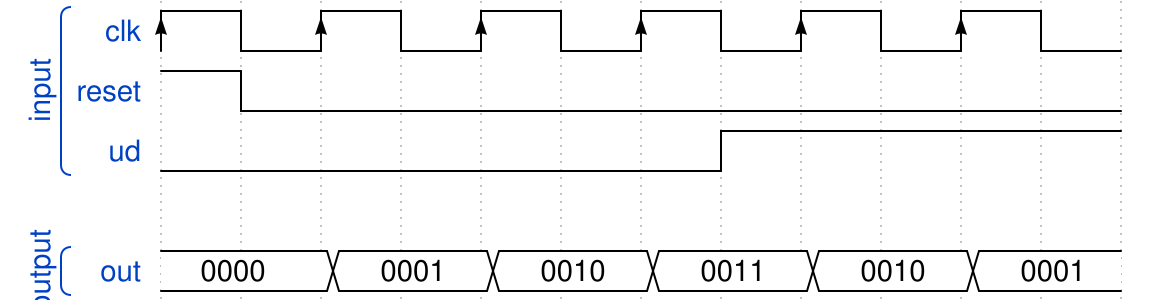

Here is a digital timing diagram. Give the WaveJSON source that produces it.

{"signal": [
   ["input",
    {"name": "clk", "wave": "P.....", "period": 2},
    {"name": "reset", "wave" : "hl.........."},
    {"name": "ud", "wave": "l......h...."}],
    {},
   ["output",
    {"name": "out", "wave": "=.=.=.=.=.=.", "data": "0000 0001 0010 0011 0010 0001"}]]}